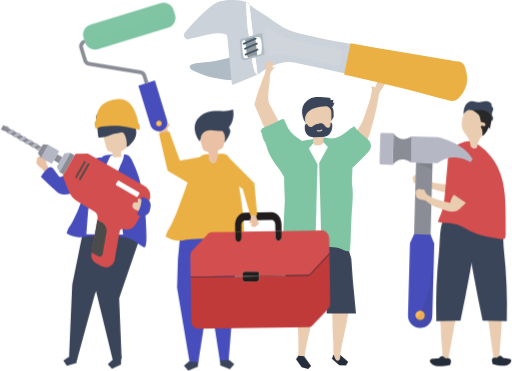
t = 0.00 s
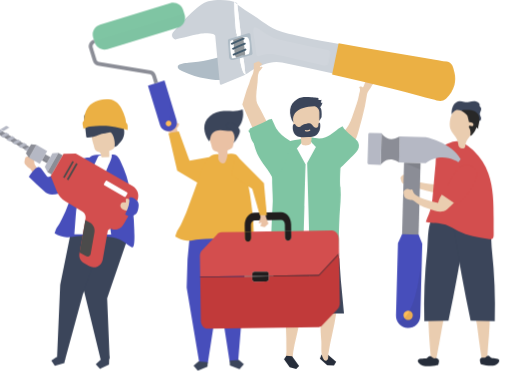
t = 1.75 s
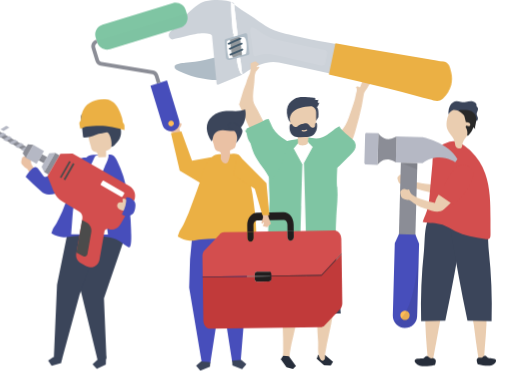
t = 3.50 s
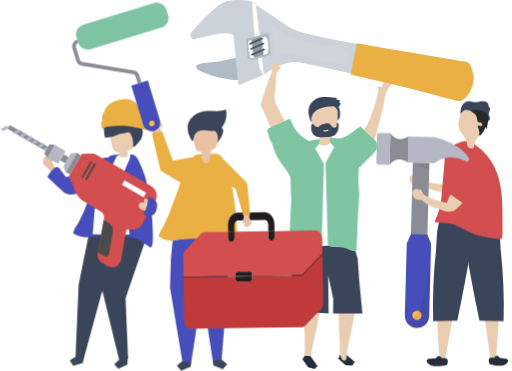
t = 5.25 s
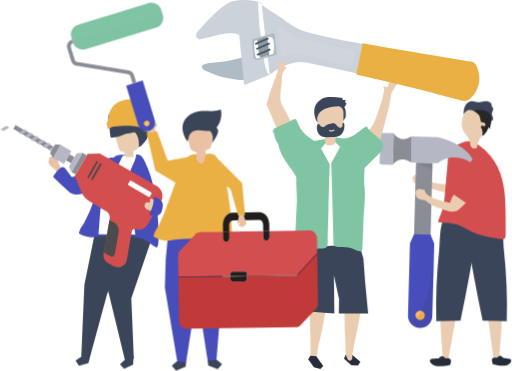
t = 7.00 s
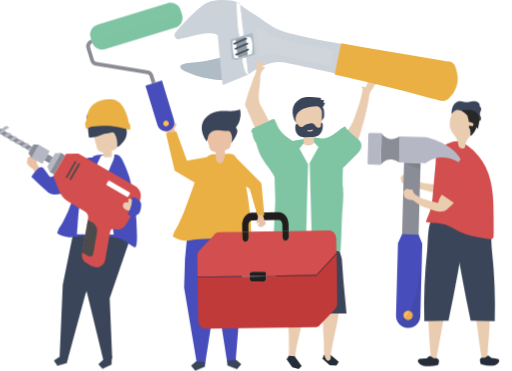
t = 8.75 s

The animated SVG that drew these frames (rendered in a browser with its animation timeline set to each time). Animation: 5 CSS @keyframes rules; frames cover the first 8.75 s, repeats indefinitely.

<svg width="841" height="610" viewBox="0 0 841 610" fill="none" xmlns="http://www.w3.org/2000/svg">

<style>
.moveme{
  animation: move 14s cubic-bezier(.36,.07,.19,.97) both infinite;
  transform: translate3d(0, 0, 0);
  backface-visibility: hidden;
  perspective: 1000px;

}
@keyframes move {
  0%, 50% {
    transform: translate3d(0px, 0, 0);
  }

  25%, 75% {
    transform: translate3d(-25px, 0, 0);
  }

  100%{
      transform:translate3d(0px,0,0);
  }

}

.moveme2{
  animation: move1 14s cubic-bezier(.36,.07,.19,.97) both infinite;
  transform: translate3d(0, 0, 0);
  backface-visibility: hidden;
  perspective: 1000px;

}
@keyframes move1 {
  0% {
    transform: translate3d(0px, 0, 0);
  }

  25%, 75% {
    transform: translate3d(30px, 0, 0);
  }

  50%{
      transform:translate3d(-30px,0,0);
  }
  100%{
    transform:translate3d(0,0,0);
  }

}

.moveme3{
  animation: move2 14s cubic-bezier(.36,.07,.19,.97) both infinite;
  transform: translate3d(0, 0, 0);
  backface-visibility: hidden;
  perspective: 1000px;

}
@keyframes move2 {
  0% {
    transform: translate3d(0px, 0, 0);
  }

  25%, 75% {
    transform: translate3d(-25px, 0, 0);
  }

     50%{
      transform:translate3d(20px,0,0);
  }
       100%{
      transform:translate3d(0px,0,0);
  }



}

.moveme4{
  animation: move3 14s cubic-bezier(.36,.07,.19,.97) both infinite;
  transform: translate3d(0, 0, 0);
  backface-visibility: hidden;
  perspective: 1000px;

}
@keyframes move3 {
  0% {
    transform: translate3d(0px, 0, 0);
  }

  25%, 75% {
    transform: translate3d(20px, 0, 0);
  }

     50%{
      transform:translate3d(-20px,0,0);
  }
       100%{
      transform:translate3d(0px,0,0);
  }



}

.spinner{

    animation:spin 7s linear infinite;
    transform-origin: 50% 50%;

}
@keyframes spin {
0% { transform: rotate(0deg);}
50% { transform: rotate(3.5deg);}
100% { transform: rotate(0deg);}
}

</style>

<g id="SN">
<path id="Vector" d="M541.535 416.646C541.498 416.59 541.449 416.543 541.392 416.509C541.335 416.474 541.271 416.453 541.205 416.446V417.746L541.475 417.466C541.572 417.354 541.63 417.214 541.64 417.066C541.651 416.918 541.614 416.771 541.535 416.646V416.646Z" fill="#6D2727"/>
<g id="GUY1" class="moveme">
<path id="Vector_2" d="M681.695 287.706C681.91 287.565 682.142 287.451 682.385 287.366C684.655 286.766 686.195 287.806 688.525 287.846C689.575 287.846 691.065 285.636 692.215 287.476C692.645 288.156 693.445 289.976 694.345 291.476C695.645 293.606 698.585 295.476 701.195 296.606C711.465 300.876 722.615 302.236 733.675 303.236C734.303 303.343 734.947 303.299 735.555 303.106C736.555 302.676 737.085 301.486 737.475 300.426C739.298 295.488 741.578 290.731 744.285 286.216C746.695 282.216 749.535 278.266 753.445 275.676C757.355 273.086 762.535 272.006 766.825 273.926C768.427 274.659 769.833 275.762 770.926 277.144C772.02 278.526 772.77 280.148 773.115 281.876C774.745 290.446 764.115 297.486 758.795 302.716C753.755 307.651 748.375 312.225 742.695 316.406C742.022 316.968 741.243 317.39 740.405 317.646C739.485 317.799 738.544 317.752 737.645 317.506C725.912 315.078 714.322 312.01 702.925 308.316C699.765 307.316 697.535 304.816 694.605 303.936C692.745 303.376 690.875 304.276 688.995 304.136C686.938 303.938 684.93 303.394 683.055 302.526C679.755 300.916 679.055 297.186 678.155 293.986C677.891 293.319 677.812 292.594 677.925 291.886C678.3 290.735 679.032 289.733 680.015 289.026C680.532 288.535 681.095 288.093 681.695 287.706V287.706Z" fill="#EACDB0"/>
<path id="Vector_3" d="M736.315 591.696C733.504 591.523 730.707 591.189 727.935 590.696C725.635 565.076 723.415 538.366 723.685 512.696C730.805 513.266 741.855 513.836 748.965 514.406C744.485 527.986 750.555 508.286 748.965 522.566C748.695 524.846 736.695 591.696 736.315 591.696Z" fill="#EACDB0"/>
<path id="Vector_4" d="M726.905 585.716C726.196 585.583 725.466 585.633 724.782 585.861C724.098 586.088 723.483 586.486 722.995 587.016C722.335 587.566 721.905 588.366 721.095 588.746C720.281 589.086 719.406 589.256 718.525 589.246C713.415 589.566 701.595 589.006 708.155 597.126C714.105 604.496 729.155 602.126 737.885 600.416C738.458 600.382 739.01 600.185 739.475 599.846C739.882 599.399 740.168 598.855 740.305 598.266C741.185 594.916 742.415 590.726 737.865 589.166C735.925 588.506 734.195 589.626 732.135 588.906C730.455 588.326 728.695 586.056 726.905 585.716Z" fill="#262D3A"/>
<path id="Vector_5" d="M811.695 590.576C814.609 590.485 817.517 590.238 820.405 589.836C821.725 564.576 825.405 538.096 824.405 512.716C817.915 513.066 805.345 513.406 798.855 513.716C803.375 527.276 804.415 541.486 806.305 555.656C806.545 557.936 811.295 590.556 811.695 590.576Z" fill="#EACDB0"/>
<path id="Vector_6" d="M759.235 299.326L740.535 289.456C740.935 289.676 753.725 260.256 754.535 258.536C757.675 251.956 760.975 245.156 766.535 240.486C778.535 230.486 796.615 240.066 793.665 255.896C790.465 273.086 780.435 290.496 767.525 302.226C767.25 302.511 766.905 302.718 766.525 302.826C766.002 302.873 765.48 302.739 765.045 302.446L759.235 299.326Z" fill="#7FC5A3"/>
<path id="Vector_7" d="M716.975 527.996L756.685 527.226C767.358 476.233 776.781 425.006 784.955 373.546C785.585 369.546 786.195 365.416 785.045 361.546C782.875 354.226 775.045 350.046 767.525 348.646C755.865 346.466 734.435 349.496 728.445 361.646C722.125 374.466 723.185 397.356 721.655 411.526C717.465 450.199 715.902 489.112 716.975 527.996V527.996Z" fill="#3B455A"/>
<path id="Vector_8" d="M832.815 527.996L793.115 527.226C782.448 476.253 773.025 425.039 764.845 373.586C764.215 369.586 763.605 365.456 764.745 361.586C766.925 354.266 774.745 350.086 782.265 348.686C793.935 346.506 815.365 349.536 821.355 361.686C827.675 374.506 826.615 397.396 828.145 411.566C832.329 450.226 833.889 489.125 832.815 527.996V527.996Z" fill="#3B455A"/>
<path id="Vector_9" d="M821.165 584.936C822.765 584.646 823.705 585.366 824.775 586.336C825.395 586.906 825.775 587.706 826.565 588.106C827.305 588.464 828.113 588.662 828.935 588.686C833.615 589.156 844.405 588.956 838.655 596.786C833.445 603.896 819.585 601.066 811.575 599.136C811.035 599.084 810.523 598.871 810.105 598.526C809.716 598.065 809.439 597.521 809.295 596.936C808.385 593.586 807.135 589.416 811.245 588.006C813.005 587.416 814.625 588.576 816.475 587.926C817.995 587.406 819.555 585.216 821.165 584.936Z" fill="#262D3A"/>
<path id="Vector_10" d="M798.885 248.496C809.385 258.692 817.374 271.187 822.225 284.996C830.705 308.796 830.865 334.196 830.945 359.096C830.945 367.376 830.971 375.663 831.025 383.956C831.025 392.106 830.325 393.856 821.465 392.786C805.055 390.786 787.985 387.406 773.105 380.116C766.035 376.636 759.415 372.256 751.995 369.526C741.195 365.526 730.125 367.346 719.445 364.756C722.155 356.566 726.205 349.086 728.095 340.496C729.857 331.867 730.984 323.12 731.465 314.326C732.465 298.976 734.405 283.726 735.565 268.436C736.385 257.436 734.945 248.506 746.565 241.326C752.905 237.416 764.435 230.726 773.385 232.536C782.905 234.456 792.955 242.846 798.885 248.496Z" fill="#D34E4E"/>
<path id="Vector_11" d="M760.605 213.586C762.605 217.966 765.875 221.586 768.605 225.586C771.335 229.586 772.135 233.006 772.825 237.526C773.325 240.796 774.495 243.346 778.425 243.906C785.845 244.956 783.725 238.826 785.425 234.376C787.355 229.276 791.425 225.256 794.325 220.706C802.615 207.566 800.255 181.596 783.015 176.046C764.105 169.996 754.525 200.296 760.605 213.586Z" fill="#EACDB0"/>
<path id="Vector_12" d="M783.045 184.906L783.435 185.186C785.065 186.426 786.585 187.936 788.555 188.486C791.395 189.276 794.445 187.906 797.245 188.876C800.365 189.956 802.425 193.696 804.705 195.876C805.445 196.586 807.445 198.966 808.575 198.686C810.185 198.296 810.485 194.806 810.245 193.586C809.865 191.666 808.515 190.006 808.295 188.056C808.075 186.106 809.085 184.176 809.815 182.306C810.545 180.436 810.945 178.156 809.715 176.576C809.085 175.766 808.065 175.196 807.855 174.196C807.817 173.546 807.864 172.894 807.995 172.256C808.175 168.866 803.155 166.736 800.545 166.256C797.255 165.606 793.965 167.066 790.675 167.706C787.943 168.233 785.133 168.199 782.415 167.606C779.995 167.076 777.625 166.086 775.145 166.116C771.475 166.116 768.145 168.436 765.975 171.406C762.975 175.616 760.975 182.806 762.065 188.346C761.895 187.486 764.795 184.346 765.385 183.706C766.53 182.167 768.198 181.1 770.075 180.706C774.415 180.206 779.555 182.366 783.045 184.906Z" fill="#3B455A"/>
<path id="Vector_13" d="M627.727 218.323L646.72 218.84L645.301 270.931L626.308 270.414C625.579 270.394 624.888 270.085 624.386 269.555C623.885 269.026 623.614 268.319 623.634 267.59L624.903 220.997C624.923 220.268 625.232 219.577 625.761 219.075C626.291 218.574 626.998 218.303 627.727 218.323Z" fill="#B5B8C4"/>
<path id="Vector_14" d="M719.235 225.336L676.495 224.176L675.325 267.096L719.255 268.286C745.915 247.536 773.125 266.576 773.125 266.576L776.725 261.576C762.095 233.886 719.235 225.336 719.235 225.336Z" fill="#B5B8C4"/>
<path id="Vector_15" d="M710.747 268.118L683.607 267.379L680.187 392.982L707.327 393.721L710.747 268.118Z" fill="#8B8D96"/>
<path id="Vector_16" d="M689.835 539.076C684.533 538.932 679.506 536.689 675.859 532.839C672.211 528.989 670.242 523.848 670.385 518.546L673.615 399.636L680.435 385.046L707.585 385.786L713.585 400.726L710.355 519.626C710.211 524.926 707.968 529.951 704.121 533.599C700.273 537.246 695.134 539.216 689.835 539.076Z" fill="#474EBB"/>
<path id="Vector_17" d="M697.14 522.098C699.201 518.365 697.845 513.669 694.113 511.608C690.38 509.548 685.684 510.903 683.623 514.636C681.563 518.369 682.918 523.065 686.651 525.125C690.384 527.186 695.08 525.83 697.14 522.098Z" fill="#FFBC57"/>
<path id="Vector_18" opacity="0.1" d="M672.485 528.446C676.105 534.696 682.105 538.866 689.015 539.056C700.485 539.366 710.015 532.476 710.495 514.976L713.145 417.306C713.145 417.306 706.695 526.826 672.485 528.446Z" fill="#272525"/>
<path id="Vector_19" d="M672.965 225.996C655.885 234.626 646.775 218.796 646.775 218.796L646.165 241.456V242.106L646.015 247.576V248.226L645.405 270.896C645.405 270.896 655.405 255.576 671.945 265.116L675.365 267.116L675.875 248.396L676.025 242.916L676.535 224.196L672.965 225.996Z" fill="#8B8D96"/>
<path id="Vector_20" opacity="0.1" d="M683.635 267.326L710.495 278.516L710.775 268.056L683.635 267.326Z" fill="#272525"/>
<path id="Vector_21" d="M790.635 200.876C792.775 200.956 795.125 201.126 796.715 202.566C798.305 204.006 798.135 207.136 796.035 207.476C794.135 207.776 791.675 205.796 790.515 207.246C789.845 208.096 790.435 209.326 790.955 210.316C792.92 214.074 793.501 218.403 792.595 222.546C793.375 223.276 794.595 222.546 795.285 221.766C798.684 218.028 801.335 213.672 803.095 208.936C803.795 210.096 804.784 211.054 805.965 211.716C805.255 209.946 805.705 208.006 806.145 206.196C807.755 199.546 808.845 191.766 804.205 186.326C801.54 183.486 797.996 181.626 794.145 181.046C790.337 180.491 786.479 180.371 782.645 180.686C781.015 180.766 778.995 181.116 778.645 182.636C782.235 184.076 785.945 186.876 787.745 190.276C788.255 191.326 790.415 200.866 790.635 200.876Z" fill="#282828"/>
<path id="Vector_22" d="M687.065 311.066C687.295 310.946 687.54 310.858 687.795 310.806C690.115 310.466 691.525 311.676 693.795 311.976C694.795 312.116 696.555 310.066 697.495 312.036C697.845 312.756 698.435 314.656 699.155 316.206C700.215 318.476 702.915 320.706 705.385 322.086C708.73 324.024 712.213 325.715 715.805 327.146C723.554 330.004 731.552 332.14 739.695 333.526C741.163 327.105 744.355 321.207 748.928 316.467C753.501 311.726 759.281 308.324 765.645 306.626C766.956 306.207 768.35 306.117 769.705 306.366C770.83 306.696 771.859 307.293 772.705 308.106C781.845 316.276 773.705 324.596 767.445 331.566C763.498 335.957 759.237 340.055 754.695 343.826C748.375 349.046 741.325 348.566 733.695 346.316C725.565 343.926 717.375 341.316 709.905 337.316C706.275 335.316 703.285 332.816 699.975 330.396C696.665 327.976 695.825 329.596 692.435 328.246C690.535 327.486 688.435 327.076 686.735 325.976C683.635 323.976 683.385 320.216 682.835 316.976C682.646 316.285 682.646 315.557 682.835 314.866C683.337 313.763 684.178 312.849 685.235 312.256C685.804 311.801 686.417 311.402 687.065 311.066V311.066Z" fill="#EACDB0"/>
<path id="Vector_23" d="M738.595 119.826C745.495 121.226 749.975 127.696 748.595 134.266C747.215 140.836 740.525 145.036 733.595 143.626C731.988 143.338 730.454 142.736 729.081 141.853C727.708 140.971 726.523 139.826 725.594 138.484C724.665 137.142 724.01 135.63 723.667 134.035C723.324 132.439 723.299 130.791 723.595 129.186C724.995 122.616 731.695 118.426 738.595 119.826Z" fill="white"/>
<path id="Vector_24" d="M749.225 134.796C747.765 141.796 740.625 146.246 733.305 144.796C725.985 143.346 721.205 136.406 722.655 129.426C724.105 122.446 731.255 117.976 738.575 119.426C745.895 120.876 750.695 127.816 749.225 134.796ZM724.055 129.676C723.775 131.204 723.799 132.771 724.127 134.289C724.454 135.807 725.078 137.246 725.962 138.522C726.847 139.799 727.974 140.888 729.281 141.728C730.587 142.568 732.046 143.141 733.575 143.416C740.135 144.746 746.515 140.756 747.825 134.506C748.105 132.979 748.08 131.411 747.753 129.893C747.425 128.375 746.802 126.936 745.917 125.66C745.033 124.383 743.905 123.294 742.599 122.454C741.292 121.614 739.833 121.041 738.305 120.766C731.745 119.436 725.365 123.426 724.055 129.676Z" fill="#445C6E"/>
<path id="Vector_25" d="M762.805 331.426L745.345 319.496C745.715 319.756 761.775 291.986 762.785 290.366C766.645 284.186 770.695 277.806 776.785 273.796C789.785 265.246 806.725 276.796 801.985 292.196C796.855 308.916 784.905 325.066 770.745 335.256C770.457 335.5 770.114 335.668 769.745 335.746C769.219 335.732 768.714 335.537 768.315 335.196L762.805 331.426Z" fill="#D34E4E"/>
</g>
<g id="GUy2" class="moveme3">
<path id="Vector_26" d="M547.745 583.376L545.295 589.736L557.355 600.346L568.405 600.806L571.975 594.976L557.115 582.056L547.745 583.376Z" fill="#262D3A"/>
<path id="Vector_27" d="M545.585 491.176L546.215 529.286C545.955 539.856 546.905 550.396 547.555 560.936C548.145 570.726 546.175 580.816 550.815 589.936C552.275 592.776 555.375 594.756 557.735 591.476C559.555 588.936 558.735 584.556 559.165 581.616C562.535 559.526 568.815 537.976 571.945 515.846C575.235 492.616 566.265 493.226 545.585 491.176Z" fill="#EACDB0"/>
<path id="Vector_28" d="M518.585 491.546L511.635 528.996C509.225 545.756 503.745 562.086 501.335 578.856C500.785 582.706 501.065 586.926 499.455 590.556C497.845 594.186 494.795 594.256 492.065 591.846C488.425 588.616 490.065 582.846 490.175 578.416C490.615 548.996 488.305 519.986 487.745 490.516C487.713 490.326 487.725 490.131 487.778 489.946C487.832 489.761 487.926 489.59 488.055 489.446C488.322 489.276 488.643 489.212 488.955 489.266C491.815 489.486 518.435 492.356 518.585 491.546Z" fill="#EACDB0"/>
<path id="Vector_29" d="M490.085 584.946L486.265 590.586L495.615 603.646L506.275 606.576L511.065 601.706L499.515 585.766L490.085 584.946Z" fill="#262D3A"/>
<path id="Vector_30" d="M584.865 515.426L579.665 460.936L577.155 425.536L568.725 396.616L523.205 389.556L466.925 399.196L464.215 410.136L475.045 511.356L529.335 515.426L528.595 452.426L536.975 491.476L536.615 515.426H584.865Z" fill="#3B455A"/>
<path id="Vector_31" d="M478.865 290.166C478.795 292.006 478.745 293.836 478.705 295.676C478.045 333.046 480.115 370.896 480.345 408.586C499.654 405.556 519.152 403.885 538.695 403.586C543.215 403.516 563.765 406.686 566.625 403.986C570.515 400.326 566.245 400.986 566.525 396.246C566.895 390.066 563.925 385.016 565.045 377.696C566.365 369.096 568.985 360.586 570.495 351.986C573.526 334.741 575.343 317.305 575.935 299.806C576.455 284.286 575.935 268.196 569.225 254.176C552.765 219.606 499.715 220.226 485.155 256.326C480.845 266.996 479.345 278.606 478.865 290.166Z" fill="white"/>
<path id="Vector_32" d="M584.755 216.206C591.275 209.596 594.685 202.006 598.295 192.386C600.975 185.226 603.375 177.956 605.745 170.686C607.393 166.158 608.625 161.488 609.425 156.736C610.005 152.606 613.045 147.166 609.805 143.406C610.058 143.031 610.39 142.715 610.778 142.481C611.165 142.247 611.599 142.1 612.049 142.051C612.499 142.002 612.955 142.051 613.384 142.195C613.813 142.339 614.206 142.575 614.535 142.886C614.709 143.12 614.931 143.314 615.185 143.456C615.426 143.51 615.677 143.492 615.908 143.405C616.139 143.318 616.339 143.165 616.485 142.966C617.485 141.906 617.765 140.406 618.245 139.036C619.005 136.836 620.245 133.276 622.185 131.866C623.802 130.824 625.599 130.091 627.485 129.706C627.631 129.629 627.792 129.583 627.958 129.57C628.123 129.558 628.289 129.579 628.446 129.634C628.602 129.688 628.746 129.774 628.868 129.886C628.99 129.998 629.088 130.135 629.155 130.286C630.834 132.524 632.377 134.862 633.775 137.286C631.065 139.036 630.265 142.026 628.515 144.576C626.225 147.936 623.625 150.486 622.795 154.656C621.515 161.146 620.735 167.716 619.365 174.196C616.695 186.866 613.235 199.326 609.865 211.816C607.595 220.086 605.285 228.546 600.865 235.966C596.445 243.386 591.105 247.316 583.985 251.966C582.418 253.144 580.629 253.991 578.725 254.456C575.795 254.966 572.815 253.606 570.595 251.636C567.731 248.942 565.913 245.323 565.461 241.417C565.009 237.512 565.952 233.573 568.125 230.296C570.555 226.856 574.215 224.526 577.665 222.126C580.207 220.377 582.58 218.395 584.755 216.206Z" fill="#EACDB0"/>
<path id="Vector_33" d="M538.695 241.666L524.285 267.926L526.545 347.506L527.545 384.186C527.665 388.426 527.775 392.676 527.905 396.916C527.965 398.826 527.445 402.026 528.525 403.586C530.885 406.956 539.525 405.906 543.275 406.206C549.135 406.666 555.085 407.146 560.615 409.206C564.295 410.556 567.775 412.586 571.615 413.136C572.045 413.241 572.491 413.258 572.928 413.186C573.364 413.114 573.782 412.954 574.155 412.716C574.494 412.358 574.757 411.935 574.929 411.473C575.1 411.011 575.177 410.519 575.155 410.026C576.505 391.806 576.535 373.026 577.545 354.626C578.375 339.566 580.485 323.626 579.175 308.566C579.175 308.319 579.145 308.069 579.085 307.816C577.745 300.556 579.085 276.596 579.085 276.596C579.085 275.596 582.585 272.976 583.255 272.286L593.535 261.666C600.375 254.606 613.535 245.876 608.275 234.446C607.617 233.069 606.746 231.803 605.695 230.696C597.945 222.396 588.045 217.696 582.495 207.516C572.785 212.306 564.875 221.766 554.545 225.706C549.257 227.864 543.435 228.346 537.865 227.086C534.555 226.276 527.445 223.696 529.225 230.236C530.235 233.996 536.205 238.656 538.695 241.666Z" fill="#7FC5A3"/>
<path id="Vector_34" d="M507.385 244.136L521.795 270.396C521.495 270.396 519.965 334.766 519.795 339.106L518.385 388.676C518.255 393.266 518.875 398.676 517.975 403.166C516.725 409.466 510.085 408.226 504.435 408.736C492.065 409.856 479.045 411.966 466.645 411.336C463.065 411.156 467.775 336.506 467.765 329.536C467.765 304.486 462.575 276.686 475.305 253.966C479.005 247.356 485.535 236.756 492.735 233.486C499.455 230.486 509.065 229.926 516.355 228.226L516.735 232.946L507.385 244.136Z" fill="#7FC5A3"/>
<path id="Vector_35" d="M538.695 180.536C540.908 184.565 542.131 189.062 542.265 193.656C542.315 194.876 542.395 196.276 543.385 196.996C544.375 197.716 543.505 199.446 544.305 198.426C545.105 197.406 547.825 193.826 547.955 192.526C548.245 189.486 548.245 186.426 547.955 183.386C547.705 180.746 547.165 177.976 545.435 175.966C544.342 174.83 543.08 173.869 541.695 173.116C539.807 171.825 537.704 170.88 535.485 170.326C531.615 169.606 529.235 170.996 532.655 173.696C535.096 175.559 537.148 177.883 538.695 180.536V180.536Z" fill="#3B455A"/>
<path id="Vector_36" d="M514.495 232.406C514.495 234.276 514.135 236.216 515.785 237.666C516.627 238.315 517.636 238.71 518.695 238.806C521.403 239.234 524.173 239.039 526.795 238.236C527.904 237.961 528.932 237.426 529.795 236.676C530.183 236.287 530.48 235.815 530.661 235.296C530.843 234.776 530.906 234.223 530.845 233.676C530.905 232.266 531.185 230.836 531.375 229.406C531.775 226.276 531.955 223.126 532.045 219.966C536.685 219.176 542.135 217.676 543.715 212.826C544.137 211.256 544.316 209.63 544.245 208.006L544.395 187.826C544.546 185.505 544.282 183.175 543.615 180.946C542.225 177.156 538.615 174.896 535.185 173.476C526.295 169.846 515.935 169.996 507.735 175.156C505.443 176.478 503.544 178.387 502.235 180.686C500.295 184.376 500.535 188.946 500.835 193.206L501.675 205.016C501.995 209.536 502.675 214.746 506.185 217.136C508.055 218.406 510.465 218.636 512.075 220.286C514.885 223.146 513.545 227.436 514.375 230.906C514.465 231.401 514.505 231.903 514.495 232.406V232.406Z" fill="#EACDB0"/>
<path id="Vector_37" d="M545.835 205.316C545.765 204.076 545.215 200.416 543.335 202.716C542.881 203.387 542.657 204.187 542.695 204.996C542.726 205.797 542.645 206.598 542.455 207.376C541.875 209.096 539.965 209.886 538.255 209.856C537.559 209.876 536.869 209.714 536.255 209.386C535.693 209.008 535.2 208.538 534.795 207.996L531.515 204.236C529.635 202.076 525.905 203.006 523.375 203.336C520.391 203.617 517.542 204.717 515.145 206.516L514.435 207.126C513.885 207.637 513.274 208.077 512.615 208.436C510.365 209.536 507.615 208.386 505.995 206.336C505.265 205.396 504.595 204.176 503.465 204.026C503.009 204.007 502.558 204.123 502.168 204.36C501.779 204.596 501.468 204.943 501.275 205.356C500.867 206.219 500.652 207.161 500.645 208.116C500.355 211.591 500.961 215.082 502.405 218.256C505.675 224.936 511.985 225.756 518.335 225.606L525.855 225.426C530.435 225.316 535.285 225.126 539.145 222.426C542.555 220.076 544.585 216.076 545.415 211.886C545.827 209.722 545.968 207.515 545.835 205.316ZM529.065 214.796C527.927 215.535 526.633 216.001 525.285 216.157C523.937 216.313 522.572 216.155 521.295 215.696C520.145 215.346 520.635 213.426 521.775 213.776C522.814 214.166 523.93 214.306 525.033 214.184C526.136 214.063 527.196 213.683 528.125 213.076C529.135 212.396 530.065 214.116 529.065 214.796Z" fill="#3B455A"/>
<path id="Vector_38" d="M546.795 168.876C547.245 167.235 547.579 165.564 547.795 163.876C546.233 164.424 544.558 164.568 542.925 164.296V161.396C542.925 160.586 532.035 160.026 531.155 159.956C522.875 159.276 515.305 158.626 507.825 163.066C501.425 166.866 497.325 172.536 496.345 179.906C495.405 186.956 497.715 196.156 501.795 202.006C501.795 200.136 500.685 195.706 501.135 193.926C501.416 192.138 502.004 190.413 502.875 188.826C504.62 185.646 507.159 182.973 510.245 181.066C515.181 178.145 520.677 176.295 526.375 175.636C531.535 174.916 537.825 174.256 542.925 175.636C545.375 176.296 545.785 176.916 547.265 174.436C548.11 172.647 548.825 170.798 549.405 168.906L546.795 168.876Z" fill="#3B455A"/>
<path id="Vector_39" d="M419.215 62.1062L422.305 88.3262C422.416 89.404 422.309 90.4931 421.99 91.5287C421.672 92.5643 421.148 93.5251 420.45 94.3538C419.751 95.1825 418.894 95.8621 417.927 96.3522C416.961 96.8423 415.906 97.1327 414.825 97.2062V97.2062C412.621 97.4466 410.41 96.8219 408.659 95.4637C406.907 94.1056 405.751 92.1201 405.435 89.9262L402.335 63.6962C402.226 62.6181 402.336 61.5292 402.656 60.4942C402.977 59.4592 403.502 58.4991 404.2 57.6708C404.899 56.8426 405.757 56.1631 406.723 55.6728C407.689 55.1824 408.744 54.8911 409.825 54.8162C412.03 54.576 414.242 55.2021 415.994 56.5623C417.746 57.9225 418.901 59.9104 419.215 62.1062Z" fill="#91979B"/>
<path id="Vector_40" d="M422.355 79.9961C415.808 82.7161 409.285 85.4961 402.785 88.3361C402.43 88.5069 402.154 88.8072 402.014 89.1752C401.873 89.5432 401.879 89.951 402.03 90.3147C402.182 90.6784 402.466 90.9704 402.826 91.1306C403.186 91.2908 403.593 91.3071 403.965 91.1761C410.465 88.3294 416.988 85.5494 423.535 82.8361C423.89 82.6653 424.166 82.3651 424.306 81.997C424.446 81.629 424.44 81.2213 424.289 80.8576C424.138 80.4939 423.853 80.2019 423.493 80.0416C423.134 79.8814 422.726 79.8651 422.355 79.9961V79.9961Z" fill="#445C6E"/>
<path id="Vector_41" d="M421.235 70.4461C414.675 73.1661 408.151 75.9461 401.665 78.7861C401.31 78.9569 401.034 79.2571 400.894 79.6251C400.753 79.9932 400.759 80.4009 400.91 80.7646C401.062 81.1283 401.346 81.4203 401.706 81.5805C402.066 81.7408 402.473 81.7571 402.845 81.6261C409.345 78.7794 415.868 75.9994 422.415 73.2861C422.77 73.1153 423.046 72.815 423.186 72.447C423.326 72.079 423.32 71.6712 423.169 71.3075C423.018 70.9438 422.733 70.6518 422.374 70.4916C422.014 70.3314 421.606 70.3151 421.235 70.4461Z" fill="#445C6E"/>
<path id="Vector_42" d="M419.265 62.2261C412.711 64.9461 406.188 67.7261 399.695 70.5661C399.34 70.7369 399.064 71.0372 398.924 71.4052C398.783 71.7732 398.789 72.181 398.941 72.5447C399.092 72.9084 399.376 73.2003 399.736 73.3606C400.096 73.5208 400.503 73.5371 400.875 73.4061C407.375 70.5528 413.898 67.7728 420.445 65.0661C420.8 64.8953 421.076 64.595 421.216 64.227C421.356 63.859 421.35 63.4513 421.199 63.0875C421.048 62.7238 420.763 62.4319 420.403 62.2716C420.044 62.1114 419.636 62.0951 419.265 62.2261V62.2261Z" fill="#445C6E"/>
<path id="Vector_43" d="M414.215 55.8562C410.345 56.9462 406.485 58.0762 402.655 59.2762C399.825 60.1662 395.195 60.7562 393.215 63.2762C391.235 65.7962 391.825 69.9762 391.815 72.8562C391.796 76.8449 392.043 80.8304 392.555 84.7862C393.021 88.3281 393.688 91.8405 394.555 95.3062C395.225 98.0162 396.015 100.666 398.985 101.436C405.445 103.086 413.495 98.9862 419.235 96.4362C422.645 94.8962 420.595 89.3762 417.155 90.9262C412.385 93.0862 407.645 95.1462 402.415 95.7162C400.415 95.9362 400.645 95.7862 400.145 93.8362C399.765 92.3762 399.445 90.8962 399.145 89.4062C398.645 86.7995 398.265 84.1729 398.005 81.5262C397.735 78.8862 397.595 76.2262 397.565 73.5262C397.507 72.015 397.551 70.5016 397.695 68.9962C397.975 66.9962 398.085 67.1862 399.635 66.4062C401.935 65.2562 404.865 64.7262 407.305 63.9762C410.305 63.0662 413.305 62.1962 416.305 61.3462C419.895 60.3562 417.805 54.8462 414.215 55.8562Z" fill="#AFBCC6"/>
<path id="Vector_44" d="M428.495 53.6061C425.585 54.0161 422.805 54.8261 419.885 55.2161C419.425 55.2161 418.975 55.3061 418.525 55.3661C414.645 55.8461 414.965 61.6461 418.955 61.3661C419.955 61.2861 420.955 61.1761 422.025 61.0461C424.485 60.9161 426.885 61.3061 427.975 63.8161C429.405 67.1161 429.745 71.1861 429.975 74.7261C430.212 78.4616 429.997 82.2122 429.335 85.8961C428.945 88.0761 429.245 88.3861 427.105 89.0161C425.205 89.5861 423.285 90.1361 421.375 90.6861C420.986 90.7823 420.624 90.9637 420.314 91.2171C420.004 91.4705 419.754 91.7897 419.583 92.1515C419.412 92.5133 419.323 92.9087 419.323 93.309C419.324 93.7093 419.413 94.1046 419.585 94.4661C419.536 94.8199 419.559 95.1798 419.653 95.5244C419.747 95.8689 419.909 96.191 420.131 96.4712C420.352 96.7514 420.628 96.9839 420.941 97.1549C421.255 97.3259 421.599 97.4318 421.955 97.4661C427.225 98.3161 433.955 98.4661 436.735 93.0761C438.165 90.3061 437.525 86.7461 437.425 83.7561C437.318 80.1761 437.201 76.5961 437.075 73.0161C436.915 67.9561 438.255 59.9561 434.625 55.7061C433.88 54.8448 432.921 54.1965 431.844 53.8275C430.767 53.4586 429.611 53.3822 428.495 53.6061Z" fill="#AFBCC6"/>
<path id="Vector_45" d="M384.975 92.3562C377.125 94.8462 369.225 96.7162 361.145 98.4662C355.816 99.7674 350.421 100.785 344.985 101.516C339.565 102.106 334.115 102.516 328.715 103.316C324.715 103.886 311.525 104.626 311.415 110.066C311.345 113.356 315.785 115.396 318.415 116.586C322.255 118.356 326.245 120.106 330.165 121.586C341.972 126.081 354.288 129.104 366.835 130.586C376.755 131.766 386.915 131.956 396.615 129.936C397.725 129.706 398.835 129.446 399.945 129.146C400.415 129.07 400.853 128.858 401.205 128.536C401.39 128.253 401.513 127.933 401.565 127.599C401.617 127.264 401.596 126.922 401.505 126.596C400.001 115.693 397.8 104.898 394.915 94.2762C394.692 92.8585 393.985 91.5617 392.915 90.6062C390.985 89.2962 386.885 91.7462 384.975 92.3562Z" fill="#AFBCC6"/>
<path id="Vector_46" d="M427.695 54.8061C428.065 54.6983 428.455 54.6738 428.836 54.7341C429.217 54.7944 429.58 54.9381 429.899 55.1549C430.218 55.3718 430.485 55.6564 430.682 55.9885C430.878 56.3206 430.999 56.692 431.035 57.0761L434.405 87.4761C434.482 88.1322 434.324 88.7945 433.957 89.3442C433.591 89.894 433.04 90.2952 432.405 90.4761L419.535 93.9961L422.855 122.836C422.965 122.346 426.635 120.706 427.675 119.666C429.447 117.933 431.469 116.477 433.675 115.346C448.595 107.026 464.985 99.3461 482.885 102.866C511.655 108.536 540.335 114.926 568.975 121.236C597.975 127.626 626.975 134.326 655.855 141.636L657.585 142.076C671.845 145.706 686.075 149.486 700.315 153.226C707.715 155.166 715.122 157.089 722.535 158.996C730.535 160.996 736.395 164.226 743.325 158.246C749.612 152.605 754.128 145.262 756.325 137.106C757.925 130.789 757.925 124.173 756.325 117.856C754.645 110.966 753.325 102.046 744.625 100.856C740.805 100.336 737.015 99.856 733.225 99.036C676.065 89.546 618.225 80.5161 561.085 69.5561L548.935 67.2361C533.935 64.4061 508.585 58.696 493.695 55.396C464.695 48.966 456.555 38.4461 434.965 24.7061C426.245 19.1661 417.755 13.2861 409.435 7.20605L415.325 58.426L427.695 54.8061Z" fill="#CCD2D9"/>
<path id="Vector_47" d="M361.695 2.2061C344.115 6.2861 313.695 42.6161 305.295 51.3561C296.895 60.0961 307.555 65.0661 307.555 65.0661C309.555 64.5161 311.555 63.9961 313.555 63.4861C318.995 62.0861 324.458 60.7528 329.945 59.4861C333.945 58.5661 337.945 57.6861 341.995 56.8161C343.995 56.3861 345.995 55.9461 347.995 55.5361C349.605 55.2061 351.295 55.3461 352.995 55.1461C354.845 54.9261 356.695 54.7061 358.555 54.6361C362.257 54.4331 365.969 54.811 369.555 55.7561C370.755 56.1161 372.995 57.4461 373.135 58.8861C373.135 59.0561 380.915 138.056 380.915 138.056C380.944 138.277 381.024 138.489 381.148 138.675C381.272 138.861 381.437 139.016 381.63 139.128C381.823 139.24 382.039 139.306 382.262 139.321C382.485 139.337 382.708 139.301 382.915 139.216L422.795 122.836C422.795 122.836 420.315 122.276 418.425 117.296C417.168 113.878 416.165 110.372 415.425 106.806C414.625 103.106 414.025 99.3761 413.425 95.6461L402.755 98.6461C401.982 98.8558 401.171 98.8902 400.383 98.7468C399.595 98.6034 398.849 98.2859 398.199 97.8172C397.549 97.3486 397.013 96.7408 396.628 96.0382C396.243 95.3356 396.02 94.5559 395.975 93.7561L393.975 67.1461C393.924 66.5158 394.089 65.8871 394.444 65.3635C394.798 64.8399 395.321 64.4528 395.925 64.2661L408.245 60.5961C405.954 41.6399 404.649 22.5776 404.335 3.4861C406.025 4.7561 407.735 6.0061 409.445 7.2561L409.175 4.9561C399.325 0.1061 379.265 -1.8839 361.695 2.2061Z" fill="#CCD2D9"/>
<path id="Vector_48" d="M413.555 95.6661C414.125 99.3961 414.725 103.126 415.555 106.826C416.295 110.392 417.298 113.898 418.555 117.316C420.445 122.316 422.925 122.856 422.925 122.856L419.535 93.9961L413.555 95.6661Z" fill="white"/>
<path id="Vector_49" d="M408.355 60.5661L415.445 58.4461L409.555 7.22606C407.845 5.97606 406.135 4.72605 404.445 3.45605C404.759 22.5476 406.064 41.6099 408.355 60.5661V60.5661Z" fill="white"/>
<path id="Vector_50" d="M565.295 122.646L566.875 122.986C597.875 129.806 628.705 136.936 659.415 144.726L661.255 145.196C676.455 149.056 691.605 153.086 706.775 157.066C714.655 159.133 722.545 161.179 730.445 163.206C738.935 165.376 745.205 168.786 752.585 162.416C759.295 156.41 764.119 148.588 766.475 139.896C768.185 133.166 768.185 126.116 766.475 119.386C764.695 112.046 763.305 102.546 754.025 101.286C749.945 100.726 745.915 100.166 741.875 99.346C687.615 90.346 630.345 81.196 575.985 71.166L565.295 122.646Z" fill="#EBB044"/>
<path id="Vector_51" opacity="0.08" d="M559.755 103.916L563.025 88.2362C563.157 87.5189 563.147 86.7825 562.994 86.0694C562.84 85.3562 562.548 84.6804 562.132 84.0809C561.717 83.4814 561.187 82.97 560.573 82.5762C559.959 82.1823 559.273 81.9138 558.555 81.7862C538.845 77.7862 473.385 64.3062 468.245 61.1862C463.695 58.4262 459.035 55.8462 454.395 53.2462C451.735 51.7562 441.665 44.0562 438.845 44.4562C432.515 45.3562 437.165 61.4562 437.615 65.4562C438.525 73.4562 439.535 81.4562 440.615 89.4562C440.712 90.052 440.942 90.6184 441.286 91.1143C441.63 91.6103 442.081 92.0232 442.605 92.323C443.129 92.6229 443.713 92.8021 444.315 92.8476C444.917 92.8931 445.522 92.8038 446.085 92.5862C451.455 90.5862 460.515 87.9162 468.785 89.0962C479.435 90.6262 534.785 103.736 552.895 108.046C553.617 108.233 554.368 108.273 555.106 108.166C555.844 108.059 556.553 107.805 557.191 107.421C557.83 107.036 558.386 106.528 558.826 105.926C559.266 105.325 559.582 104.641 559.755 103.916Z" fill="white"/>
<path id="Vector_52" d="M459.975 223.816C461.846 221.887 463.067 219.421 463.467 216.764C463.867 214.106 463.426 211.39 462.205 208.996L448.585 182.066C446.045 177.066 441.585 171.176 440.915 165.686C439.675 155.996 441.915 144.596 442.775 134.906C443.235 129.986 442.775 123.146 444.865 118.616C445.245 117.766 450.995 111.266 450.865 111.066L449.655 109.246L447.855 110.456L446.345 110.156L450.445 105.206L444.525 100.866L436.615 104.006C436.195 109.326 437.135 114.876 435.445 120.006C434.735 122.176 433.665 124.216 432.765 126.326C431.225 129.936 430.185 133.736 428.985 137.466C427.785 141.196 425.985 144.466 424.865 148.056C422.435 156.056 420.065 164.056 417.665 172.006L438.545 219.846C439.404 221.819 440.734 223.55 442.418 224.889C444.103 226.227 446.09 227.132 448.205 227.524C450.321 227.916 452.5 227.783 454.552 227.137C456.604 226.49 458.466 225.35 459.975 223.816V223.816Z" fill="#EACDB0"/>
<path id="Vector_53" d="M494.615 230.646C485.961 225.563 478.56 218.601 472.955 210.276C472.805 209.966 472.665 209.656 472.525 209.346C471.995 208.176 466.105 195.346 465.935 195.346L465.495 195.546L464.215 196.196H464.035C461.035 196.196 456.035 199.796 453.265 201.046L431.115 210.996C430.566 211.195 430.081 211.541 429.715 211.996C429.367 212.601 429.25 213.312 429.385 213.996L427.385 214.996C428.342 216.348 429.22 217.753 430.015 219.206C430.855 224.836 432.275 230.396 435.705 234.886L436.345 235.656C438.125 241.656 439.795 247.656 442.345 253.276C449.185 268.406 462.175 280.146 468.695 295.416C474.005 293.866 477.695 289.106 480.495 284.366C486.025 275.026 489.715 264.736 493.355 254.506C495.215 249.32 497.068 244.123 498.915 238.916C499.303 238.029 499.51 237.074 499.525 236.106C499.405 233.536 496.825 231.936 494.615 230.646Z" fill="#7FC5A3"/>
</g>
<path id="Vector_54" d="M5.32476 215.376L0.384766 212.556L10.0148 206.956L14.8848 209.816L5.32476 215.376Z" fill="#B5B8C4"/>
<g id="Guy4" class="moveme3">
<path id="Vector_55" d="M66.6948 257.156C66.9469 257.121 67.2027 257.121 67.4548 257.156C69.6548 257.766 70.4548 259.406 72.3948 260.596C73.2648 261.126 75.6248 259.986 75.6848 262.116C75.6848 262.906 75.4848 264.836 75.5148 266.506C75.5648 268.946 77.0948 272.016 78.7548 274.226C80.9809 277.281 83.4239 280.172 86.0648 282.876C91.8425 288.486 98.1259 293.551 104.835 298.006C108.691 292.853 113.88 288.848 119.843 286.424C125.805 283.999 132.316 283.246 138.675 284.246C140.015 284.388 141.3 284.858 142.415 285.616C143.292 286.355 143.978 287.295 144.415 288.356C149.345 299.276 138.785 303.486 130.415 307.236C125.173 309.611 119.761 311.593 114.225 313.166C106.505 315.336 100.385 312.116 94.4248 307.066C88.1048 301.706 81.7948 296.166 76.7348 289.566C74.2848 286.356 72.6048 282.916 70.6048 279.446C68.6048 275.976 67.2148 277.096 64.7148 274.536C63.3148 273.106 61.6248 271.916 60.5148 270.256C58.5148 267.256 59.8048 263.776 60.6148 260.626C60.7175 259.934 61.008 259.284 61.4548 258.746C62.3422 257.961 63.4555 257.478 64.6348 257.366C65.313 257.229 66.0029 257.158 66.6948 257.156Z" fill="#EAC1A4"/>
<path id="Vector_56" d="M128.335 314.526C124.135 315.906 119.955 317.086 115.885 318.066C109.815 319.526 103.165 320.936 97.5548 318.206C95.4205 317.073 93.4493 315.657 91.6948 313.996C83.1748 306.429 74.8415 298.663 66.6948 290.696C69.7458 285.524 73.5586 280.842 78.0048 276.806C79.2448 275.676 80.6748 274.546 82.3548 274.486C84.8548 274.386 86.7548 276.606 88.2348 278.616L95.4948 288.426C96.2748 289.486 97.1948 290.626 98.4948 290.856C99.3562 290.94 100.224 290.798 101.015 290.446C116.395 285.056 128.125 277.576 141.515 268.506C147.415 264.506 153.515 260.406 160.595 259.236C175.595 256.746 186.175 273.776 175.845 285.666C164.015 299.226 145.995 308.696 128.335 314.526Z" fill="#474EBB"/>
<path id="Vector_57" d="M198.755 592.286L198.525 599.556L183.745 606.356L176.715 598.856L184.215 591.816L198.995 585.016L198.755 592.286Z" fill="#3B455A"/>
<path id="Vector_58" d="M228.705 373.586L227.985 395.666L195.455 490.386L199.595 589.976L185.075 592.386L155.575 470.676L157.855 434.986L173.805 362.556L228.705 373.586Z" fill="#3B455A"/>
<path id="Vector_59" d="M136.755 377.116L118.295 468.106L113.045 588.966L126.255 591.486L155.305 484.586L194.095 379.546L136.755 377.116Z" fill="#3B455A"/>
<path id="Vector_60" d="M126.475 589.896L125.115 597.036L109.465 601.456L103.685 592.946L112.195 587.166L126.475 589.896Z" fill="#3B455A"/>
<path id="Vector_61" d="M240.335 386.386C240.515 394.856 240.255 406.276 236.995 406.686C236.382 406.701 235.78 406.523 235.275 406.176C229.645 403.106 225.665 398.776 220.115 395.816C214.305 392.706 207.655 391.046 201.115 389.896C191.328 388.069 181.408 387.042 171.455 386.826C163.645 386.696 155.795 387.356 148.015 388.006C141.545 388.546 135.525 390.466 128.935 390.006C122.142 389.547 115.559 387.458 109.745 383.916C109.517 383.809 109.33 383.63 109.215 383.406C109.156 383.14 109.187 382.862 109.305 382.616C110.685 378.836 111.685 375.086 114.185 371.956C116.985 368.456 118.975 364.016 120.995 360.036C125.337 351.711 129.06 343.078 132.135 334.206C136.585 322.206 141.675 310.486 145.975 298.426C148.975 290.076 151.685 281.566 155.725 273.646C158.895 267.446 164.545 258.386 171.355 255.646C173.712 254.856 176.19 254.49 178.675 254.566L201.255 253.916C204.005 253.836 206.855 253.776 209.355 254.916C213.105 256.616 215.225 260.546 217.075 264.216C225.269 280.773 230.875 298.489 233.695 316.746C235.235 326.306 236.695 335.886 237.785 345.506C239.035 356.236 239.885 367.006 240.065 377.806C240.055 378.996 240.245 382.366 240.335 386.386Z" fill="#474EBB"/>
<path id="Vector_62" d="M190.115 295.556C189.985 299.833 190.297 304.113 191.045 308.326C194.745 334.099 198.441 359.873 202.135 385.646L141.515 385.126L143.705 356.126C144.033 349.922 144.785 343.748 145.955 337.646C148.065 327.846 152.295 318.646 156.495 309.486L179.775 258.836C180.125 257.902 180.674 257.056 181.385 256.356C182.379 255.65 183.541 255.219 184.755 255.106C190.525 254.106 197.045 253.256 202.855 254.106C204.305 259.386 198.955 268.576 196.965 273.496C194.085 280.666 190.635 287.766 190.115 295.556Z" fill="white"/>
<path id="Vector_63" d="M186.385 258.796L198.955 258.246C199.174 254.915 199.134 251.571 198.835 248.246C198.835 248.656 205.575 245.126 206.165 244.316C207.875 242.016 208.065 238.136 208.775 235.386C210.295 229.546 211.715 222.956 208.625 217.766C205.425 212.396 198.495 210.556 192.245 210.386C184.395 210.186 175.625 212.476 171.585 219.206C167.945 225.296 172.585 234.266 173.855 240.706C174.505 243.876 175.495 247.496 178.435 248.836C180.005 249.546 181.905 249.476 183.305 250.476C185.765 252.226 185.205 255.996 186.385 258.796Z" fill="#EACDB0"/>
<path id="Vector_64" d="M159.215 207.556C158.741 203.216 158.275 198.883 157.815 194.556C157.528 192.955 157.59 191.311 157.995 189.736C158.865 187.176 161.455 185.586 164.055 184.886C166.655 184.186 169.395 184.146 172.055 183.576C174.865 182.956 177.595 181.696 180.475 181.826C185.935 182.066 190.125 187.136 195.525 188.006C203.005 189.196 209.885 185.766 214.395 194.576C215.225 196.196 215.455 198.056 216.195 199.726C217.135 201.876 218.855 203.566 220.195 205.496C226.105 213.956 224.195 226.806 217.025 233.986C213.545 237.466 212.125 240.606 207.335 241.726C209.525 237.266 206.635 219.506 200.625 217.506C199.035 216.986 194.255 218.926 192.495 219.186C188.606 219.614 184.786 220.528 181.125 221.906C175.632 224.232 169.808 225.68 163.865 226.196C163.511 226.322 163.131 226.355 162.762 226.291C162.392 226.227 162.045 226.068 161.754 225.831C161.464 225.594 161.239 225.285 161.103 224.936C160.966 224.586 160.922 224.207 160.975 223.836C160.388 218.403 159.801 212.976 159.215 207.556Z" fill="#3B455A"/>
<path id="Vector_65" d="M176.785 207.076C183.875 206.716 190.985 206.356 198.145 207.076C205.455 207.816 212.725 209.676 219.965 211.526L229.205 213.896C229.255 213.896 229.205 206.606 229.145 206.136C228.935 204.336 228.145 203.586 227.195 202.226C226.245 200.866 226.365 200.676 226.195 198.986C225.895 195.286 224.475 191.526 223.195 187.986C221.375 183.036 219.325 178.086 216.275 173.836C206.595 160.356 190.415 160.836 176.115 167.116C163.355 172.726 158.815 183.206 157.715 196.286C157.698 196.926 157.562 197.556 157.315 198.146C156.065 200.636 154.895 199.986 155.045 203.446C155.426 206.235 155.954 209.002 156.625 211.736C158.512 210.702 160.486 209.836 162.525 209.146C164.016 208.59 165.556 208.175 167.125 207.906C170.324 207.423 173.55 207.145 176.785 207.076V207.076Z" fill="#EBB044"/>
<path id="Vector_66" d="M122.181 255.402L115.17 251.386L97.1593 282.834L104.171 286.85L122.181 255.402Z" fill="#8B8D96"/>
<path id="Vector_67" d="M105.475 252.126L100.215 261.316L98.1748 264.876L92.9048 274.076L97.1848 282.826L105.175 268.886L107.215 265.326L115.195 251.386L105.475 252.126Z" fill="#B5B8C4"/>
<path id="Vector_68" d="M237.395 305.926L143.905 252.396L123.775 252.666L115.165 267.666L111.245 274.506L102.635 289.506L112.295 313.506C115.26 320.892 120.545 327.115 127.355 331.236L154.805 347.996C156.711 349.15 158.224 350.853 159.145 352.882C160.065 354.911 160.351 357.172 159.965 359.366L149.845 416.846C149.302 419.895 149.716 423.037 151.031 425.84C152.345 428.644 154.495 430.973 157.185 432.506L165.835 437.506C167.932 438.716 170.292 439.401 172.711 439.501C175.131 439.601 177.538 439.114 179.729 438.081C181.919 437.048 183.827 435.501 185.289 433.57C186.751 431.64 187.724 429.384 188.125 426.996L196.335 380.376C196.469 379.654 196.756 378.97 197.177 378.369C197.597 377.767 198.142 377.263 198.774 376.89C199.406 376.516 200.11 376.283 200.84 376.204C201.57 376.126 202.308 376.205 203.005 376.436C208.495 378.156 217.005 378.436 223.235 367.506L231.055 353.846L235.665 345.846L237.615 342.426L239.615 339.006L244.215 331.006C245.424 328.914 246.207 326.603 246.519 324.207C246.831 321.811 246.665 319.377 246.03 317.045C245.396 314.713 244.307 312.53 242.825 310.622C241.342 308.713 239.497 307.117 237.395 305.926V305.926Z" fill="#D34E4E"/>
<path id="Vector_69" d="M88.1293 263.507L96.2949 268.184L101.946 258.317L93.7799 253.641L88.1293 263.507Z" fill="#8B8D96"/>
<path id="Vector_70" d="M1.45051 211.859L65.6738 248.64L69.3465 242.227L5.12314 205.446L1.45051 211.859Z" fill="#8B8D96"/>
<path id="Vector_71" opacity="0.1" d="M2.40299 210.186L1.42395 211.896L64.2068 247.852L65.1858 246.142L2.40299 210.186Z" fill="#272525"/>
<path id="Vector_72" opacity="0.1" d="M89.4343 261.223L88.0875 263.575L96.1577 268.197L97.5045 265.845L89.4343 261.223Z" fill="#272525"/>
<path id="Vector_73" d="M15.0548 220.956L10.1248 218.126L19.7448 212.526L24.6148 215.386L15.0548 220.956Z" fill="#B5B8C4"/>
<path id="Vector_74" d="M24.7847 226.526L19.8547 223.706L29.4847 218.106L34.3547 220.956L24.7847 226.526Z" fill="#B5B8C4"/>
<path id="Vector_75" d="M34.5247 232.106L29.5947 229.276L39.2147 223.676L44.0847 226.536L34.5247 232.106Z" fill="#B5B8C4"/>
<path id="Vector_76" d="M44.2547 237.676L39.3247 234.856L48.9547 229.246L53.8247 232.106L44.2547 237.676Z" fill="#B5B8C4"/>
<path id="Vector_77" d="M53.9947 243.246L49.0647 240.426L58.6847 234.826L63.5547 237.686L53.9947 243.246Z" fill="#B5B8C4"/>
<path id="Vector_78" d="M63.7248 248.826L58.7948 245.996L68.4148 240.396L73.2948 243.256L63.7248 248.826Z" fill="#B5B8C4"/>
<path id="Vector_79" d="M96.8783 248.167L79.1151 237.994L66.9591 259.22L84.7223 269.393L96.8783 248.167Z" fill="#B5B8C4"/>
<path id="Vector_80" d="M70.3047 237.196L66.7447 243.406L65.3647 245.806L61.8147 252.016L66.9747 259.226L72.3747 249.816L73.7447 247.416L79.1347 237.996L70.3047 237.196Z" fill="#8B8D96"/>
<path id="Vector_81" d="M168.295 417.616L174.575 382.086C175.129 378.973 174.707 375.766 173.368 372.902C172.03 370.038 169.838 367.657 167.095 366.086L159.535 361.756L150.135 415.136L160.675 421.136C161.387 421.547 162.188 421.78 163.009 421.817C163.831 421.854 164.649 421.693 165.396 421.348C166.142 421.003 166.795 420.485 167.3 419.835C167.804 419.186 168.145 418.425 168.295 417.616V417.616Z" fill="#4B4B4B"/>
<path id="Vector_82" d="M140.82 266.061L138.26 264.595L122.968 291.296L125.528 292.762L140.82 266.061Z" fill="#4B4B4B"/>
<path id="Vector_83" d="M146.952 269.591L144.393 268.125L129.101 294.826L131.661 296.292L146.952 269.591Z" fill="#4B4B4B"/>
<path id="Vector_84" d="M227.991 315.994L195.294 297.268C194.412 296.763 193.288 297.069 192.783 297.95L190.303 302.281C189.798 303.162 190.103 304.287 190.985 304.792L223.682 323.518C224.564 324.023 225.688 323.717 226.193 322.835L228.673 318.505C229.178 317.623 228.873 316.499 227.991 315.994Z" fill="white"/>
<path id="Vector_85" d="M226.255 330.276C226.515 331.276 226.395 332.596 225.425 332.926C224.818 333.026 224.196 332.946 223.635 332.696C222.508 332.418 221.322 332.518 220.259 332.983C219.195 333.448 218.315 334.25 217.755 335.266C216.495 337.686 217.405 340.816 219.335 342.746C221.389 344.565 223.943 345.725 226.665 346.076C228.355 346.376 230.255 346.486 231.605 345.436C232.267 344.852 232.796 344.133 233.155 343.326C235.245 339.326 237.155 334.016 234.205 329.926C231.895 326.716 224.435 323.616 226.255 330.276Z" fill="#EACDB0"/>
<path id="Vector_86" d="M245.785 331.206C245.473 330.738 245.111 330.305 244.705 329.916C241.365 326.656 236.955 323.426 232.015 324.476C232.628 333.582 230.433 342.657 225.725 350.476C225.498 350.752 225.332 351.073 225.239 351.418C225.146 351.763 225.127 352.123 225.185 352.476C225.615 353.756 229.485 354.986 230.665 355.146C235.875 355.856 241.505 353.736 244.125 350.086C245.492 347.94 246.37 345.52 246.695 342.996C247.395 339.246 248.005 334.566 245.785 331.206Z" fill="#474EBB"/>
</g>
<g id="Guy3" class="moveme4">
<path id="Vector_87" d="M275.565 209.746C275.705 209.626 275.855 209.486 276.025 209.316C276.799 208.491 277.375 207.5 277.709 206.419C278.043 205.338 278.127 204.195 277.955 203.076L273.835 202.076C273.122 203.631 272.167 205.062 271.005 206.316C270.916 206.484 270.781 206.624 270.615 206.718C270.45 206.812 270.261 206.857 270.071 206.847C269.881 206.838 269.698 206.775 269.542 206.665C269.387 206.554 269.267 206.402 269.195 206.226C266.021 201.904 264.547 196.565 265.055 191.226C265.055 191.536 261.315 190.706 260.985 190.596C260.384 190.307 259.726 190.157 259.06 190.157C258.393 190.157 257.735 190.307 257.135 190.596C256.868 190.655 256.609 190.745 256.365 190.866L253.825 191.776C253.268 191.914 252.766 192.217 252.385 192.646C252.114 193.137 251.999 193.698 252.055 194.256C252.055 199.23 252.055 204.2 252.055 209.166C252.009 209.792 252.088 210.421 252.285 211.016C252.588 211.64 253.038 212.182 253.595 212.596C255.994 214.684 258.729 216.351 261.685 217.526C262.241 217.687 262.746 217.986 263.155 218.396C263.418 218.763 263.598 219.183 263.685 219.626L265.965 227.866C269.451 226.694 273.106 226.099 276.785 226.106C277.321 222.321 276.877 218.461 275.495 214.896C274.949 213.84 274.626 212.683 274.545 211.496C274.544 211.14 274.637 210.79 274.817 210.483C274.996 210.175 275.254 209.921 275.565 209.746Z" fill="#EAC1A4"/>
<path id="Vector_88" d="M260.705 218.996L277.835 216.196L295.315 264.016L336.595 256.986L327.605 312.006L275.085 280.556L260.705 218.996Z" fill="#EBB044"/>
<path id="Vector_89" d="M297.095 373.226L292.055 426.426L290.635 473.026L311.275 595.966L325.355 597.066L343.235 482.186L371.485 368.126L297.095 373.226Z" fill="#474EBB"/>
<path id="Vector_90" d="M325.405 595.386L324.815 602.996L308.995 609.416L301.975 601.216L310.185 594.196L325.405 595.386Z" fill="#3B455A"/>
<path id="Vector_91" d="M387.335 370.826L385.175 473.026L375.335 593.716L361.265 594.806L343.385 479.936L315.125 365.866L387.335 370.826Z" fill="#474EBB"/>
<path id="Vector_92" d="M361.215 593.126L361.805 600.736L377.625 607.166L384.635 598.966L376.435 591.946L361.215 593.126Z" fill="#3B455A"/>
<path id="Vector_93" d="M401.205 391.846C401.385 400.736 401.125 412.716 397.915 413.146C397.303 413.165 396.703 412.974 396.215 412.606C390.665 409.386 386.745 404.846 381.275 401.736C375.545 398.466 368.995 396.736 362.565 395.516C352.929 393.603 343.146 392.529 333.325 392.306C325.608 392.309 317.897 392.723 310.225 393.546C303.845 394.106 297.915 396.116 291.415 395.636C284.672 395.142 278.165 392.943 272.505 389.246C272.278 389.131 272.095 388.945 271.985 388.716C271.92 388.437 271.951 388.144 272.075 387.886C273.435 383.886 274.415 379.986 276.885 376.696C279.645 373.026 281.605 368.366 283.595 364.186C287.896 355.42 291.572 346.361 294.595 337.076C298.985 324.466 304.005 312.176 308.245 299.526C311.185 290.756 313.865 281.836 317.855 273.526C320.985 267.016 326.555 257.526 333.265 254.646C335.58 253.821 338.028 253.435 340.485 253.506C341.545 253.506 342.575 253.396 343.635 253.506C343.035 255.146 342.445 256.966 343.045 258.606C343.356 259.296 343.81 259.913 344.377 260.414C344.944 260.916 345.612 261.291 346.335 261.516C346.87 261.73 347.438 261.852 348.015 261.876C348.492 261.879 348.967 261.812 349.425 261.676C350.042 261.513 350.636 261.275 351.195 260.966C353.665 259.606 355.195 257.076 356.455 254.536C356.609 254.18 356.808 253.844 357.045 253.536C357.655 252.846 358.595 252.986 359.425 252.956L362.735 252.856C365.435 252.776 368.255 252.716 370.735 253.906C374.435 255.676 376.525 259.816 378.345 263.666C386.446 281.149 391.947 299.722 394.675 318.796C396.205 328.796 397.615 338.886 398.675 348.976C399.895 360.236 400.745 371.546 400.915 382.876C400.925 384.096 401.115 387.616 401.205 391.846Z" fill="#EBB044"/>
<path id="Vector_94" d="M342.505 258.856C342.4 259.863 342.485 260.88 342.755 261.856C343.186 263.274 343.928 264.579 344.926 265.676C345.924 266.772 347.153 267.633 348.525 268.196C349.24 268.527 350.028 268.672 350.815 268.618C351.601 268.563 352.361 268.312 353.025 267.886C353.61 267.379 354.083 266.756 354.415 266.056C357.705 260.056 358.265 254.266 357.645 247.536C357.645 247.956 364.715 244.246 365.335 243.406C367.135 240.986 367.335 236.916 368.085 234.036C369.675 227.896 371.165 220.986 367.925 215.536C364.565 209.896 357.295 207.966 350.725 207.796C342.485 207.586 333.285 209.986 329.055 217.056C325.225 223.446 330.055 232.866 331.435 239.616C332.105 242.946 333.145 246.746 336.245 248.156C337.885 248.896 339.875 248.816 341.345 249.866C344.065 251.796 342.745 255.496 342.505 258.856Z" fill="#EAC1A4"/>
<path id="Vector_95" d="M338.615 215.276C349.325 210.966 363.675 219.846 373.165 212.046C381.915 204.866 385.305 190.476 382.655 179.896C373.095 184.316 361.935 181.896 351.425 182.556C343.225 183.106 334.995 185.796 328.785 191.186C314.975 203.186 318.685 218.866 327.275 232.286C329.605 230.966 329.375 225.136 330.765 222.536C332.455 219.275 335.232 216.707 338.615 215.276V215.276Z" fill="#3B455A"/>
<path id="Vector_96" d="M368.455 220.896C370.017 225.615 369.76 230.747 367.735 235.286C371.623 230.93 374.756 225.955 377.005 220.566C377.876 218.796 378.302 216.839 378.245 214.866C377.945 211.616 375.435 209.066 373.005 206.866C370.805 204.866 368.455 202.866 365.635 201.976C362.815 201.086 359.385 201.366 357.335 203.516C353.615 207.416 357.155 209.836 359.975 211.586C363.825 213.996 366.875 216.426 368.455 220.896Z" fill="#3B455A"/>
<path id="Vector_97" d="M398.445 450.846C398.412 449.827 398.782 448.836 399.474 448.087C400.167 447.339 401.126 446.893 402.145 446.846L421.605 446.556C422.629 446.572 423.606 446.994 424.32 447.728C425.034 448.463 425.428 449.451 425.415 450.476V453.246L508.015 452.036L540.835 416.606C540.875 416.562 540.925 416.526 540.98 416.502C541.035 416.478 541.095 416.466 541.155 416.466L540.815 392.756C540.695 385.126 535.585 378.956 529.445 379.046L462.445 380.046L462.585 389.306C462.585 392.816 460.385 395.696 457.585 395.736C454.785 395.776 452.425 392.966 452.375 389.456L452.235 380.196L396.435 381.016L396.575 390.896C396.685 394.416 394.475 397.346 391.655 397.456H391.555C388.775 397.456 386.455 394.766 386.355 391.296L386.205 381.166L348.065 381.726C346.455 381.797 344.885 382.245 343.48 383.034C342.075 383.822 340.874 384.929 339.975 386.266L318.535 408.996L314.535 413.196C313.079 415.738 312.343 418.628 312.405 421.556L312.895 454.896L398.465 453.646L398.445 450.846Z" fill="#D34E4E"/>
<path id="Vector_98" d="M508.255 453.166L425.475 454.386L425.545 458.706C425.577 459.725 425.208 460.716 424.515 461.465C423.823 462.213 422.863 462.659 421.845 462.706L402.375 462.996C401.352 462.975 400.378 462.552 399.665 461.818C398.952 461.084 398.557 460.099 398.565 459.076L398.505 454.756L312.935 455.996L313.935 526.726C314.045 534.356 319.155 540.536 325.295 540.446L506.695 537.816C509.014 537.759 511.234 536.864 512.945 535.296L514.405 533.776L537.535 509.636C538.086 509.151 538.595 508.619 539.055 508.046L539.115 507.966C541.333 505.113 542.493 501.579 542.395 497.966L541.215 417.736L508.555 452.996C508.52 453.045 508.475 453.085 508.424 453.114C508.372 453.143 508.314 453.161 508.255 453.166V453.166Z" fill="#C13A3A"/>
<path id="Vector_99" d="M312.465 455.466C312.458 455.534 312.465 455.603 312.485 455.669C312.504 455.735 312.537 455.796 312.581 455.849C312.625 455.902 312.678 455.946 312.739 455.978C312.8 456.01 312.866 456.03 312.935 456.036V454.876C312.795 454.894 312.668 454.965 312.58 455.075C312.492 455.186 312.451 455.326 312.465 455.466V455.466Z" fill="#6D2727"/>
<path id="Vector_100" d="M540.885 416.586L508.065 451.996L425.465 453.206V454.366L508.245 453.146C508.302 453.145 508.358 453.132 508.41 453.108C508.461 453.084 508.507 453.049 508.545 453.006L541.215 417.726V416.426C541.151 416.427 541.089 416.441 541.032 416.469C540.975 416.497 540.925 416.537 540.885 416.586V416.586Z" fill="#6D2727"/>
<path id="Vector_101" d="M398.484 453.623L312.914 454.878L312.931 456.038L398.501 454.783L398.484 453.623Z" fill="#6D2727"/>
<path id="Vector_102" d="M396.335 369.996C396.265 365.846 398.935 362.436 402.265 362.386L445.985 361.746C449.315 361.696 452.075 365.026 452.135 369.176L452.295 380.176L462.525 380.026L462.365 369.026C462.205 357.866 454.765 348.896 445.795 349.026L402.075 349.666C393.075 349.796 385.935 358.986 386.075 370.146L386.245 381.146L396.495 380.996L396.335 369.996Z" fill="#211D1D"/>
<path id="Vector_103" d="M452.435 389.416C452.435 392.926 454.815 395.736 457.645 395.696C460.475 395.656 462.715 392.776 462.645 389.266L462.505 380.006L452.275 380.156L452.435 389.416Z" fill="#211D1D"/>
<path id="Vector_104" d="M391.615 397.416H391.715C394.535 397.306 396.715 394.416 396.635 390.856L396.495 380.996L386.265 381.146L386.415 391.276C386.515 394.726 388.835 397.456 391.615 397.416Z" fill="#211D1D"/>
<path id="Vector_105" d="M398.565 459.096C398.557 460.119 398.952 461.104 399.665 461.838C400.378 462.572 401.352 462.995 402.375 463.016L421.845 462.726C422.863 462.679 423.823 462.233 424.515 461.485C425.207 460.736 425.577 459.745 425.545 458.726L425.475 454.406L398.475 454.796L398.565 459.096Z" fill="#211D1D"/>
<path id="Vector_106" d="M421.605 446.536L402.145 446.826C401.126 446.873 400.167 447.319 399.474 448.067C398.782 448.816 398.412 449.807 398.445 450.826V453.606L425.445 453.206V450.436C425.449 449.928 425.352 449.424 425.162 448.953C424.971 448.482 424.689 448.053 424.332 447.691C423.976 447.329 423.551 447.04 423.083 446.842C422.615 446.644 422.113 446.54 421.605 446.536Z" fill="#211D1D"/>
<path id="Vector_107" d="M425.46 453.228L398.482 453.624L398.499 454.783L425.477 454.388L425.46 453.228Z" fill="#211D1D"/>
<path id="Vector_108" d="M420.555 345.686C420.592 342.799 420.478 339.912 420.215 337.036C415.955 337.676 411.695 338.366 407.455 339.146L408.085 341.396C409.465 346.136 412.355 352.396 412.085 357.306C412.085 358.236 409.085 366.406 409.295 366.526L411.085 367.776L412.315 365.986L413.825 365.716L411.825 371.826L418.935 373.686L425.135 367.866C423.575 362.766 420.655 357.946 420.345 352.546C420.255 350.266 420.495 347.996 420.555 345.686Z" fill="#EAC1A4"/>
<path id="Vector_109" d="M364.415 286.326C363.225 288.326 398.415 310.326 398.415 310.326L410.965 353.836H422.495L417.695 301.056L370.695 253.866L364.415 286.326Z" fill="#EBB044"/>
<path id="Vector_110" d="M227.03 140.723L254.188 132.451L274.056 197.682C274.599 199.437 274.79 201.281 274.617 203.109C274.445 204.938 273.913 206.714 273.052 208.336C272.191 209.959 271.018 211.395 269.6 212.562C268.183 213.73 266.548 214.605 264.791 215.139L264.322 215.282C260.77 216.364 256.934 215.99 253.657 214.244C250.381 212.497 247.932 209.52 246.85 205.969L226.982 140.737L227.03 140.723Z" fill="#474EBB"/>
<path id="Vector_111" d="M263.61 5.2189L148.221 40.387C139.192 43.1387 134.104 52.6885 136.855 61.717L139.205 69.4269C141.957 78.4554 151.507 83.5438 160.535 80.7921L275.925 45.624C284.953 42.8723 290.042 33.3225 287.29 24.294L284.94 16.5841C282.189 7.55561 272.639 2.46721 263.61 5.2189Z" fill="#7FC5A3"/>
<g id="Group" opacity="0.1">
<path id="Vector_112" opacity="0.1" d="M162.455 80.2061L274.015 46.2061C284.095 43.1261 289.865 32.7361 286.905 22.9961L138.815 68.1361C141.785 77.8761 152.365 83.2761 162.455 80.2061Z" fill="#272525"/>
</g>
<path id="Vector_113" d="M243.605 135.676L237.605 137.506L233.905 125.356C233.629 124.475 233.121 123.685 232.435 123.067C231.749 122.45 230.91 122.028 230.005 121.846L145.115 107.996C143.122 107.619 141.269 106.709 139.752 105.364C138.234 104.019 137.109 102.289 136.495 100.356L130.085 79.3561C129.258 76.4428 129.62 73.3204 131.091 70.6736C132.563 68.0267 135.024 66.0713 137.935 65.2361L139.695 70.9961C138.359 71.3821 137.23 72.2817 136.555 73.4979C135.88 74.7142 135.715 76.1481 136.095 77.4861L142.495 98.4861C142.772 99.3651 143.28 100.154 143.966 100.769C144.652 101.385 145.491 101.805 146.395 101.986L231.285 115.816C233.277 116.194 235.13 117.105 236.646 118.452C238.162 119.799 239.285 121.532 239.895 123.466L243.605 135.676Z" fill="#8B8D96"/>
<g id="Group_2" opacity="0.1">
<path id="Vector_114" opacity="0.1" d="M251.945 213.136C253.745 214.431 255.82 215.29 258.009 215.645C260.197 216.001 262.438 215.844 264.555 215.186C268.101 214.171 271.1 211.792 272.896 208.57C274.692 205.348 275.137 201.546 274.135 197.996L258.295 145.996C258.295 145.996 273.775 204.996 251.945 213.136Z" fill="#272525"/>
</g>
<path id="Vector_115" d="M256.475 204.566C256.174 203.692 256.142 202.747 256.381 201.854C256.621 200.961 257.122 200.16 257.821 199.554C258.519 198.948 259.382 198.564 260.3 198.452C261.218 198.34 262.149 198.504 262.972 198.925C263.796 199.345 264.475 200.002 264.923 200.811C265.37 201.62 265.566 202.545 265.485 203.466C265.403 204.387 265.048 205.263 264.466 205.981C263.883 206.699 263.099 207.227 262.215 207.496C261.065 207.868 259.815 207.768 258.738 207.219C257.662 206.669 256.848 205.715 256.475 204.566V204.566Z" fill="#FFBC57"/>
</g>
</g>
</svg>
